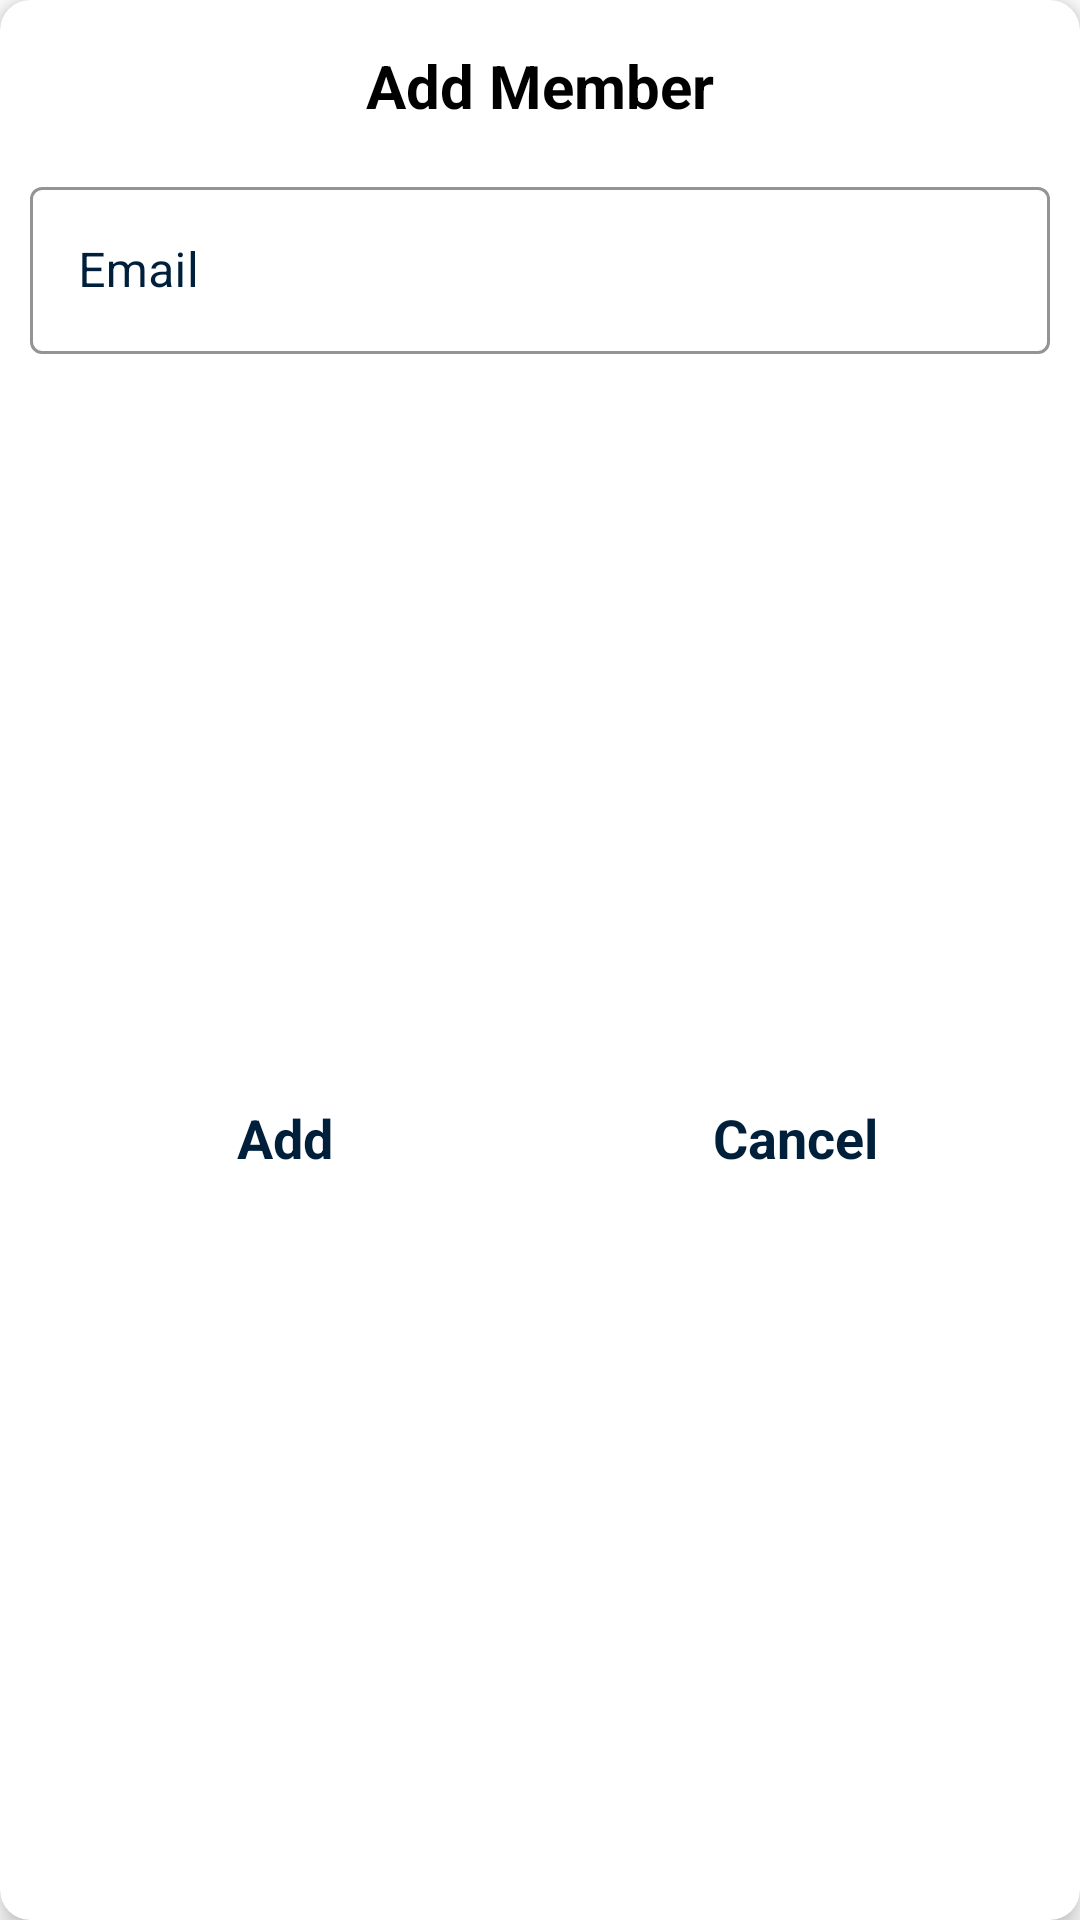

Here is an Android app screen rendered from its layout file. Give the layout XML and the strings, colors and styles it references.
<!-- AndroidManifest.xml: application theme CustomNoActionBarTheme -->
<!-- res/layout/dialog_search_member.xml -->
<?xml version="1.0" encoding="utf-8"?>

<FrameLayout xmlns:android="http://schemas.android.com/apk/res/android"
    xmlns:app="http://schemas.android.com/apk/res-auto"
    xmlns:tools="http://schemas.android.com/tools"
    android:layout_width="match_parent"
    android:layout_height="wrap_content">

    <androidx.cardview.widget.CardView
        android:layout_width="match_parent"
        android:layout_height="match_parent"
        android:background="@drawable/rounded_dialog"
        app:cardCornerRadius="10dp"
        app:cardElevation="5dp">

        <androidx.constraintlayout.widget.ConstraintLayout
            android:layout_width="match_parent"
            android:layout_height="match_parent">

            <TextView
                android:id="@+id/dialogTitle"
                android:layout_width="match_parent"
                android:layout_height="wrap_content"
                android:layout_margin="10dp"
                android:gravity="center"
                android:padding="5dp"
                android:text="Add Member"
                android:textColor="@color/black"
                android:textSize="20sp"
                android:textStyle="bold"
                app:layout_constraintEnd_toEndOf="parent"
                app:layout_constraintStart_toStartOf="parent"
                app:layout_constraintTop_toTopOf="parent" />

            <com.google.android.material.textfield.TextInputLayout
                android:id="@+id/dialogEmail"
                style="@style/Widget.MaterialComponents.TextInputLayout.OutlinedBox"
                android:layout_width="0dp"
                android:layout_height="wrap_content"
                android:layout_margin="10dp"
                android:textColorHint="@color/darkStone"
                app:boxStrokeColor="@color/darkStone"
                app:hintTextColor="@color/darkStone"
                app:layout_constraintEnd_toEndOf="parent"
                app:layout_constraintStart_toStartOf="parent"
                app:layout_constraintTop_toBottomOf="@+id/dialogTitle"
                app:startIconDrawable="@drawable/email">

                <com.google.android.material.textfield.TextInputEditText
                    android:id="@+id/dialogEmailEdit"
                    android:layout_width="match_parent"
                    android:layout_height="wrap_content"
                    android:hint="Email"
                    android:inputType="textEmailAddress"
                    android:textColor="@color/darkStone" />
            </com.google.android.material.textfield.TextInputLayout>

            <TextView
                android:id="@+id/dialogAddButton"
                android:layout_width="0dp"
                android:layout_height="wrap_content"
                android:layout_marginStart="10dp"
                android:layout_marginTop="10dp"
                android:layout_marginBottom="10dp"
                android:background="?attr/selectableItemBackground"
                android:gravity="center"
                android:padding="10dp"
                android:text="Add"
                android:textColor="@color/darkStone"
                android:textSize="18sp"
                android:textStyle="bold"
                app:layout_constraintBottom_toBottomOf="parent"
                app:layout_constraintEnd_toStartOf="@+id/dialogCancelButton"
                app:layout_constraintHorizontal_bias="0.5"
                app:layout_constraintHorizontal_chainStyle="packed"
                app:layout_constraintStart_toStartOf="parent"
                app:layout_constraintTop_toBottomOf="@+id/dialogEmail" />

            <TextView
                android:id="@+id/dialogCancelButton"
                android:layout_width="0dp"
                android:layout_height="wrap_content"
                android:layout_marginTop="10dp"
                android:layout_marginEnd="10dp"
                android:layout_marginBottom="10dp"
                android:background="?attr/selectableItemBackground"
                android:gravity="center"
                android:padding="10dp"
                android:text="Cancel"
                android:textColor="@color/darkStone"
                android:textSize="18sp"
                android:textStyle="bold"
                app:layout_constraintBottom_toBottomOf="parent"
                app:layout_constraintEnd_toEndOf="parent"
                app:layout_constraintHorizontal_bias="0.5"
                app:layout_constraintStart_toEndOf="@+id/dialogAddButton"
                app:layout_constraintTop_toBottomOf="@+id/dialogEmail" />
        </androidx.constraintlayout.widget.ConstraintLayout>
    </androidx.cardview.widget.CardView>
</FrameLayout>
<!-- resources referenced by this layout -->
<resources>
  <color name="black">#FF000000</color>
  <color name="darkStone">#001F3B</color>
  <style name="CustomNoActionBarTheme" parent="@style/Theme.MaterialComponents.Light.NoActionBar">
          <item name="android:statusBarColor">@color/shadow</item>
      </style>
  <color name="shadow">#2A3132</color>
</resources>
